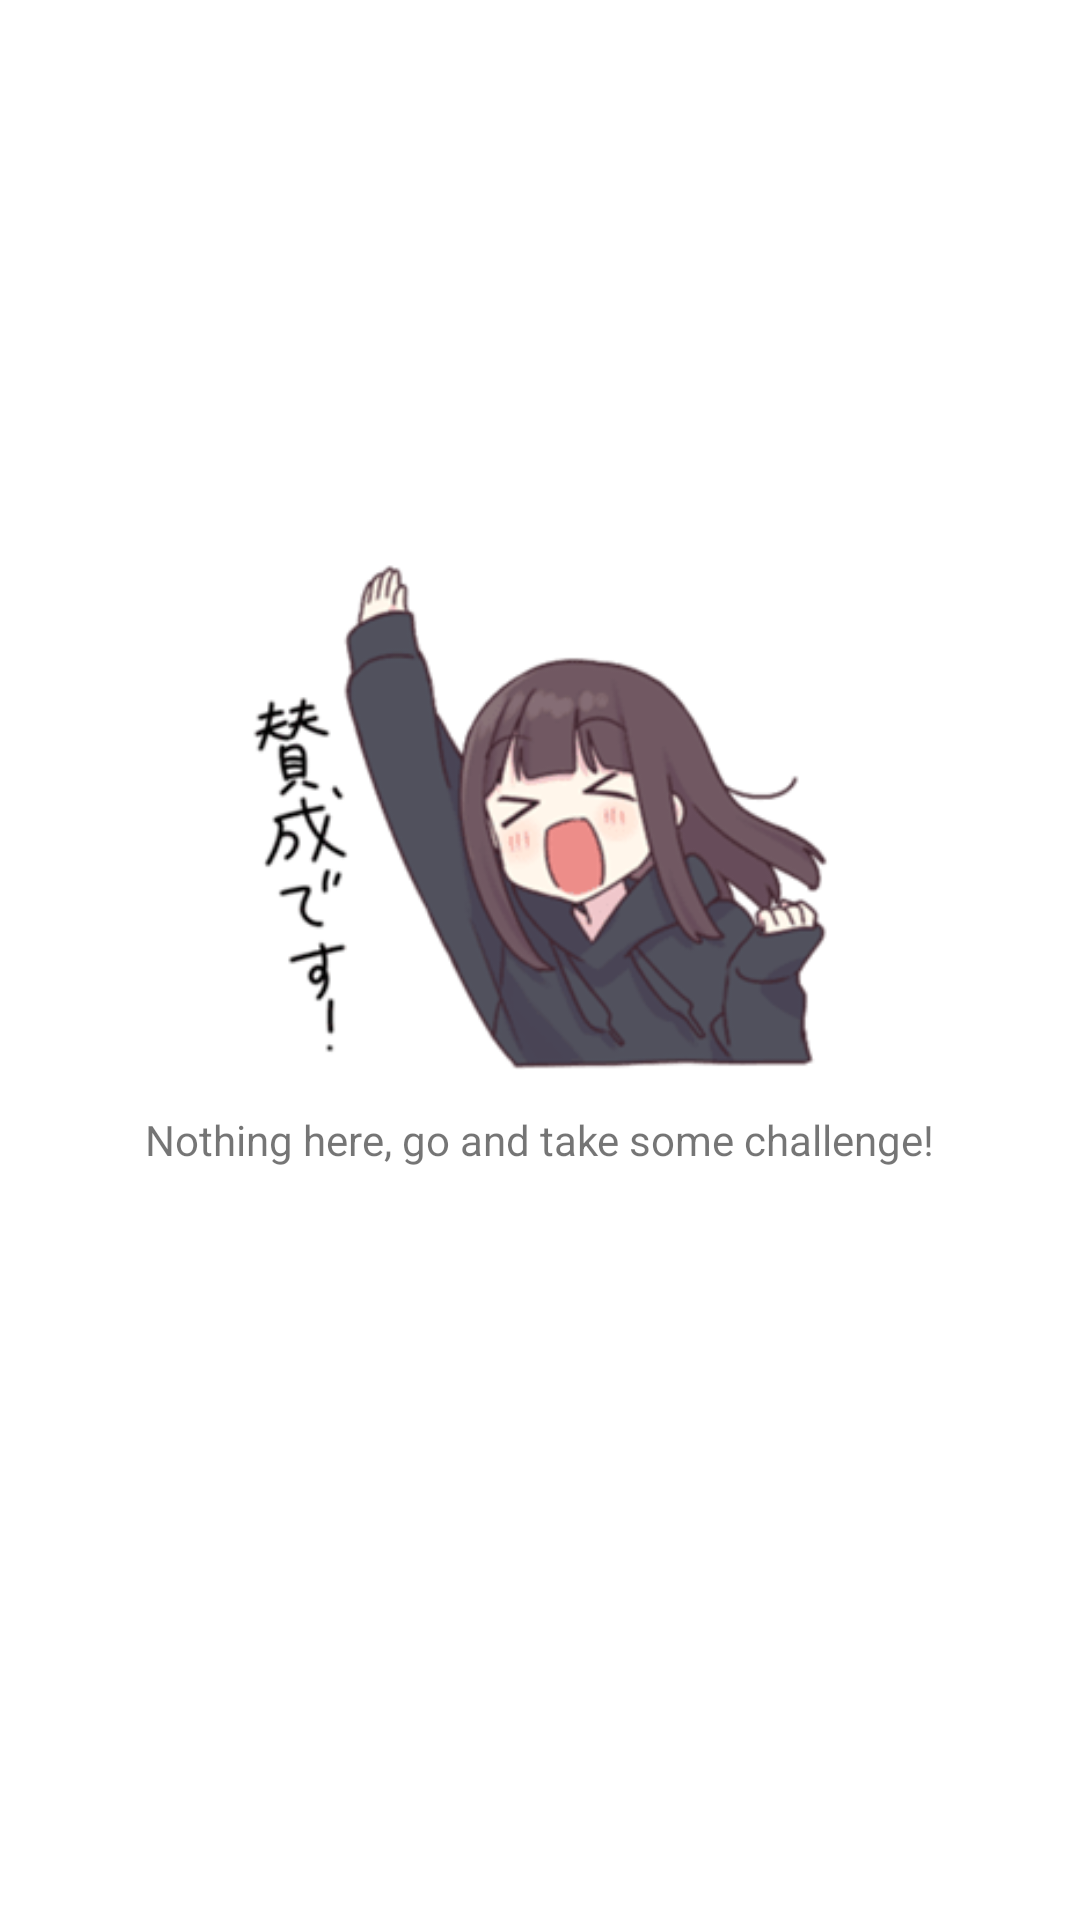

Here is an Android app screen rendered from its layout file. Give the layout XML and the strings, colors and styles it references.
<!-- AndroidManifest.xml: application theme Theme.YQuizizz -->
<!-- res/layout/nothing_here.xml -->
<?xml version="1.0" encoding="utf-8"?>
<FrameLayout xmlns:android="http://schemas.android.com/apk/res/android"
    xmlns:app="http://schemas.android.com/apk/res-auto"
    android:layout_width="match_parent"
    android:layout_height="match_parent">

    <androidx.constraintlayout.widget.ConstraintLayout
        android:layout_width="match_parent"
        android:layout_height="match_parent">

        <ImageView
            android:id="@+id/imageView14"
            android:layout_width="200dp"
            android:layout_height="200dp"
            android:layout_marginTop="-100dp"
            android:src="@mipmap/yeah"
            app:layout_constraintBottom_toBottomOf="parent"
            app:layout_constraintEnd_toEndOf="parent"
            app:layout_constraintStart_toStartOf="parent"
            app:layout_constraintTop_toTopOf="parent" />

        <TextView
            android:layout_width="wrap_content"
            android:layout_height="wrap_content"
            android:text="Nothing here, go and take some challenge!"
            app:layout_constraintEnd_toEndOf="@+id/imageView14"
            app:layout_constraintStart_toStartOf="@+id/imageView14"
            app:layout_constraintTop_toBottomOf="@+id/imageView14" />

    </androidx.constraintlayout.widget.ConstraintLayout>

</FrameLayout>
<!-- resources referenced by this layout -->
<resources>
  <!-- mipmap yeah: png bitmap (mipmap-xhdpi, 15020 bytes) -->
  <style name="Theme.YQuizizz" parent="Theme.MaterialComponents.DayNight.NoActionBar">
          
          <item name="colorPrimary">@android:color/transparent</item>
          <item name="colorPrimaryVariant">@android:color/transparent</item>
          <item name="colorOnPrimary">@color/white</item>
          
          <item name="colorSecondary">@android:color/transparent</item>
          <item name="colorSecondaryVariant">@android:color/transparent</item>
          <item name="colorOnSecondary">@android:color/transparent</item>
          
          <item name="android:statusBarColor">#00766c</item>
          
          <item name="android:colorEdgeEffect">#e0f2f1</item>
      </style>
  <color name="white">#FFFFFFFF</color>
</resources>
